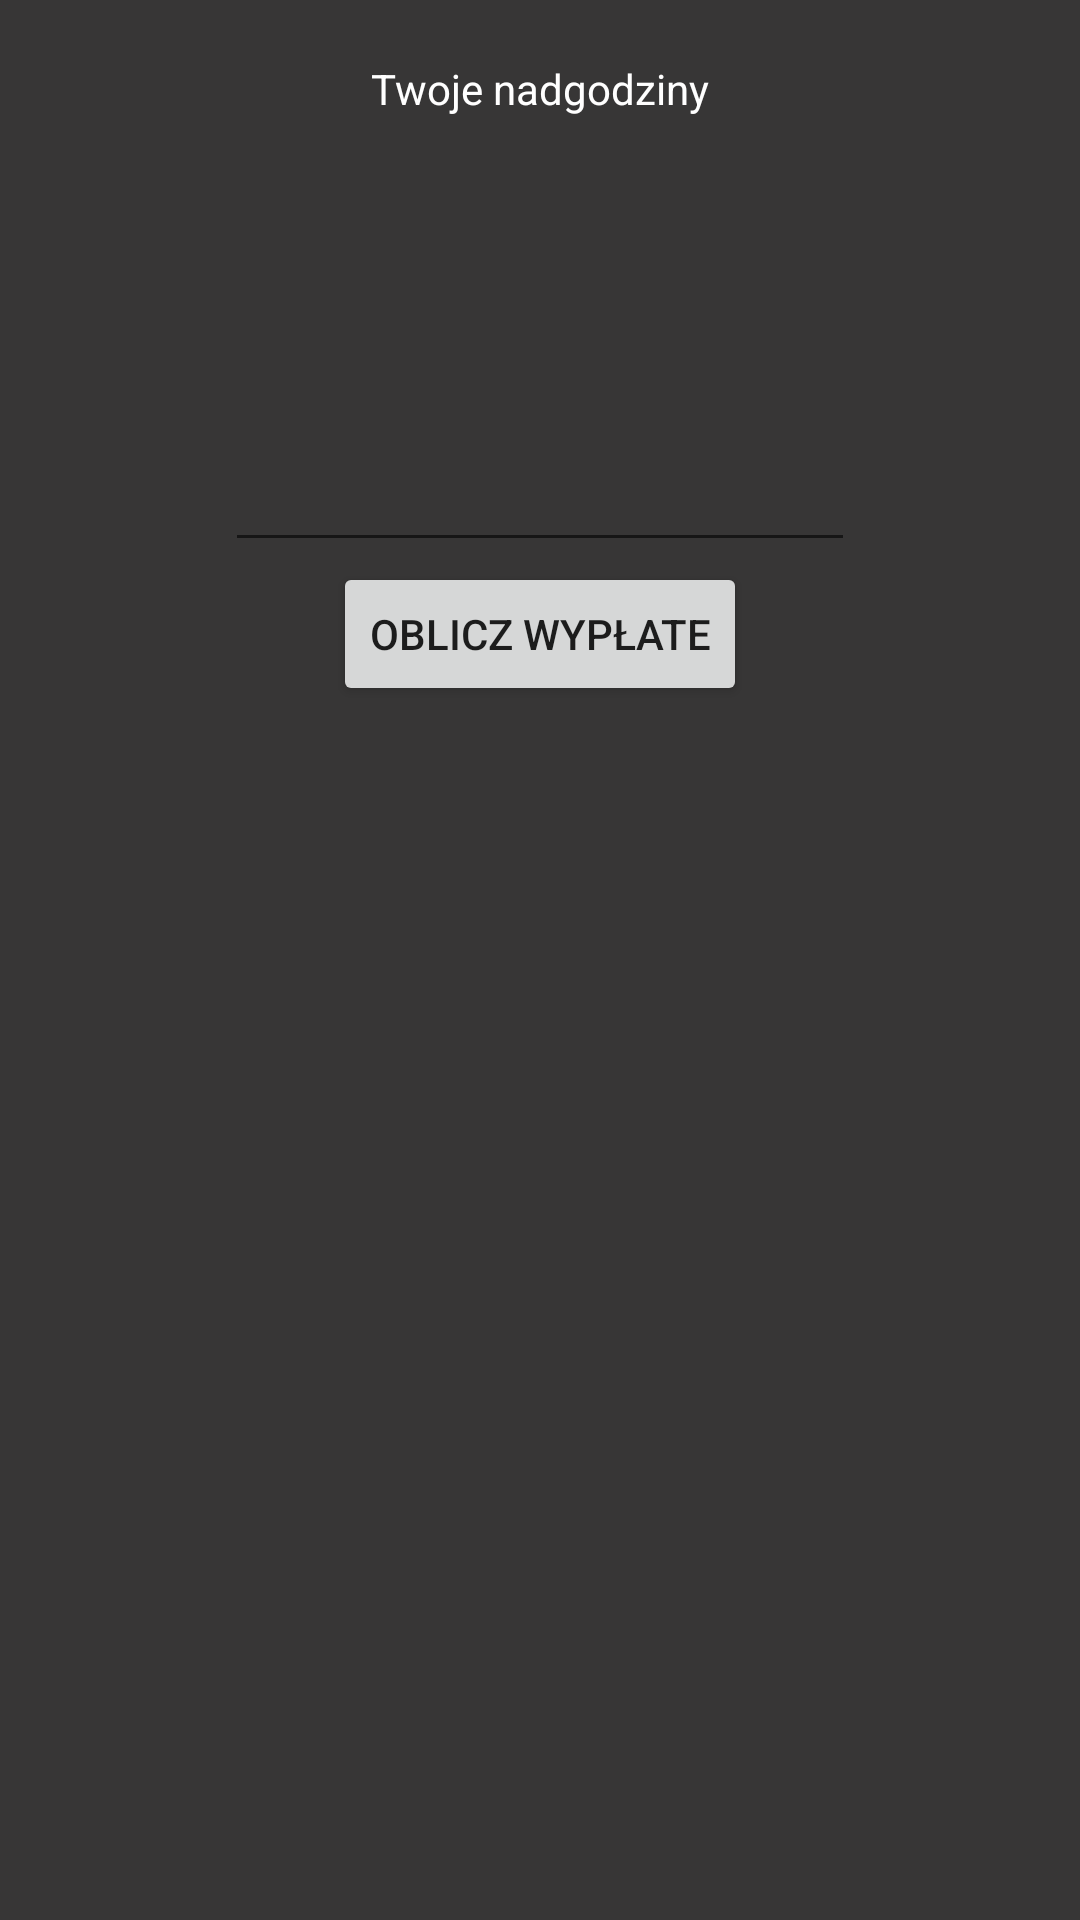

Here is an Android app screen rendered from its layout file. Give the layout XML and the strings, colors and styles it references.
<!-- AndroidManifest.xml: application theme Theme.MyApp -->
<!-- res/layout/activity_hours_list.xml -->
<?xml version="1.0" encoding="utf-8"?>
<androidx.constraintlayout.widget.ConstraintLayout xmlns:android="http://schemas.android.com/apk/res/android"
    xmlns:app="http://schemas.android.com/apk/res-auto"
    xmlns:tools="http://schemas.android.com/tools"
    android:id="@+id/parent"
    android:layout_width="match_parent"
    android:layout_height="match_parent"
    android:background="#373636"
    tools:context=".HoursList">

    <ScrollView
        android:layout_width="match_parent"
        android:layout_height="match_parent">

        <LinearLayout
            android:layout_width="match_parent"
            android:layout_height="wrap_content"
            android:orientation="vertical">

            <FrameLayout
                android:layout_width="match_parent"
                android:layout_height="wrap_content">

                <LinearLayout
                    android:layout_width="match_parent"
                    android:layout_height="match_parent"
                    android:orientation="vertical">

                    <TextView
                        android:id="@+id/textView8"
                        android:layout_width="wrap_content"
                        android:layout_height="wrap_content"
                        android:layout_gravity="center"
                        android:layout_margin="20dp"
                        android:text="Twoje nadgodziny"
                        android:textColor="@color/white" />

                    <TextView
                        android:id="@+id/textView14"
                        android:layout_width="wrap_content"
                        android:layout_height="wrap_content"
                        android:layout_gravity="center"
                        android:layout_margin="5dp"
                        android:textColor="@color/white" />

                    <TextView
                        android:id="@+id/textView15"
                        android:layout_width="wrap_content"
                        android:layout_height="wrap_content"
                        android:layout_gravity="center"
                        android:layout_margin="5dp"
                        android:textColor="@color/white" />

                    <TextView
                        android:id="@+id/textView16"
                        android:layout_width="wrap_content"
                        android:layout_height="wrap_content"
                        android:layout_gravity="center"
                        android:layout_margin="5dp"
                        android:textColor="@color/white" />

                    <EditText
                        android:id="@+id/editTextTextPersonName"
                        android:layout_width="wrap_content"
                        android:layout_height="wrap_content"
                        android:layout_gravity="center"
                        android:ems="10"
                        android:inputType="textPersonName"
                        android:maxWidth="50dp"
                        android:textAlignment="center"
                        android:textColor="#F8F8F8"
                        android:textColorHint="#EFE0E0" />

                    <Button
                        android:id="@+id/button3"
                        android:layout_width="wrap_content"
                        android:layout_height="wrap_content"
                        android:layout_gravity="center"
                        android:text="Oblicz wypłate" />
                </LinearLayout>

            </FrameLayout>

            <FrameLayout
                android:layout_width="wrap_content"
                android:layout_height="wrap_content"
                android:layout_gravity="center">


                <LinearLayout
                    android:id="@+id/cycki"
                    android:layout_width="match_parent"
                    android:layout_height="wrap_content"
                    android:layout_gravity="center"
                    android:orientation="vertical" />
            </FrameLayout>

        </LinearLayout>
    </ScrollView>

</androidx.constraintlayout.widget.ConstraintLayout>
<!-- resources referenced by this layout -->
<resources>
  <style name="Theme.MyApp" parent="Theme.MaterialComponents.DayNight.DarkActionBar">
          
          <item name="colorPrimary">#B4BBC4</item>
          <item name="colorPrimaryVariant">@color/purple_700</item>
          <item name="colorOnPrimary">@color/white</item>
          
          <item name="colorSecondary">@color/teal_200</item>
          <item name="colorSecondaryVariant">@color/teal_700</item>
          <item name="colorOnSecondary">@color/black</item>
          
          <item name="android:statusBarColor" tools:targetApi="l">?attr/colorPrimaryVariant</item>
          
      </style>
  <!-- not gathered from this repository: default colours our renderer supplied (Android Studio template values) -->
  <color name="purple_700">#FF3700B3</color>
  <color name="teal_200">#FF03DAC5</color>
  <color name="teal_700">#FF018786</color>
  <color name="black">#FF000000</color>
  <color name="white">#FFFFFFFF</color>
</resources>
